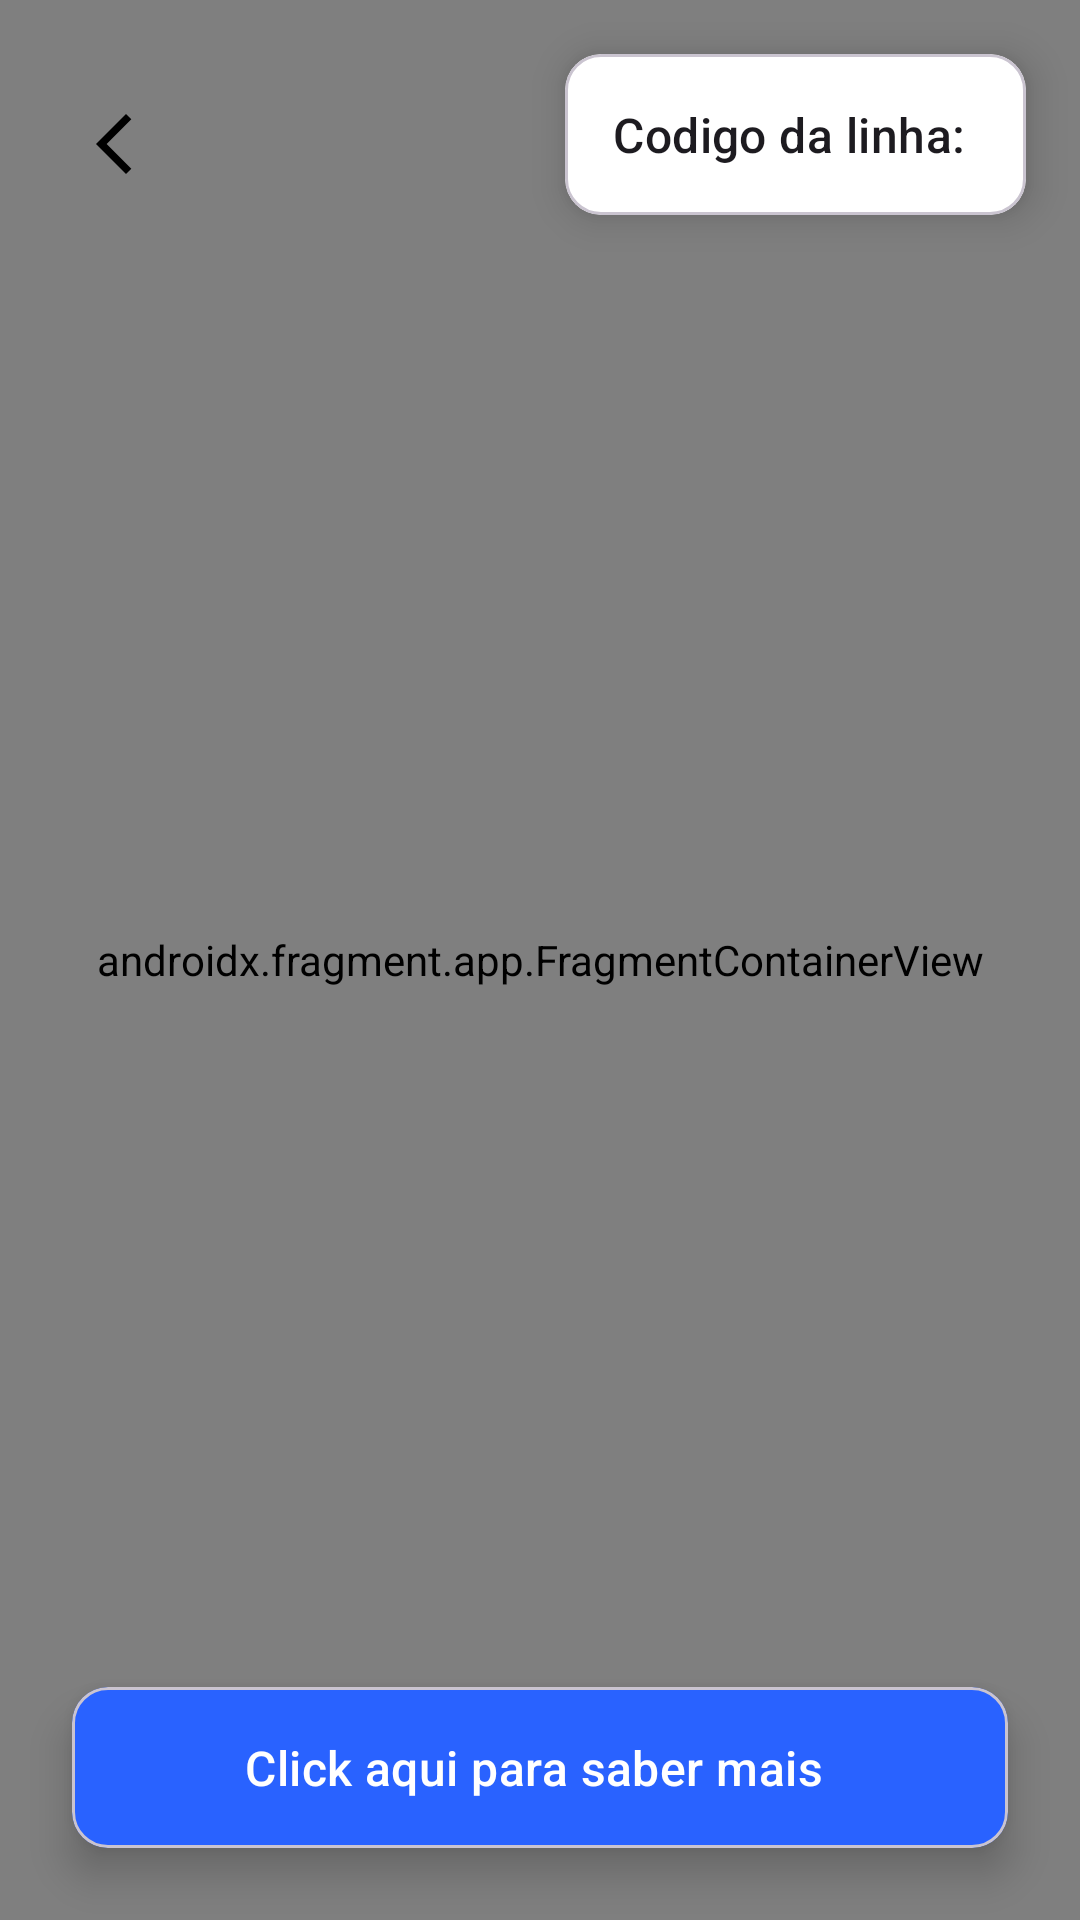

Reconstruct the res/layout file that produces this screen, plus the resources it refers to.
<!-- AndroidManifest.xml: application theme Theme.SPTransAIKO -->
<!-- res/layout/activity_monitoring_lines.xml -->
<?xml version="1.0" encoding="utf-8"?>
<androidx.constraintlayout.widget.ConstraintLayout xmlns:android="http://schemas.android.com/apk/res/android"
    xmlns:app="http://schemas.android.com/apk/res-auto"
    xmlns:tools="http://schemas.android.com/tools"
    android:id="@+id/main"
    android:layout_width="match_parent"
    android:layout_height="match_parent"
    tools:context=".domain.monitoringlines.ui.MonitoringLinesActivity">

    <com.google.android.material.appbar.MaterialToolbar
        android:id="@+id/toolbar"
        android:layout_width="wrap_content"
        android:layout_height="wrap_content"
        android:layout_margin="16dp"
        android:elevation="8dp"
        app:layout_constraintStart_toStartOf="parent"
        app:layout_constraintTop_toTopOf="parent"
        app:navigationIcon="@drawable/arrow_back_ios_fill0_wght400_grad0_opsz24" />

    <com.google.android.material.card.MaterialCardView
        android:layout_width="wrap_content"
        android:layout_height="wrap_content"
        android:layout_margin="18dp"
        android:backgroundTint="@color/white"
        app:cardElevation="8dp"
        app:layout_constraintEnd_toEndOf="parent"
        app:layout_constraintTop_toTopOf="parent">

        <TextView
            android:id="@+id/tv_line"
            style="@style/TextAppearance.Material3.TitleMedium"
            android:layout_width="wrap_content"
            android:layout_height="wrap_content"
            android:gravity="center"
            android:padding="16dp"
            android:text="Codigo da linha: " />
    </com.google.android.material.card.MaterialCardView>

    <com.google.android.material.card.MaterialCardView
        android:id="@+id/cd_info"
        android:layout_width="match_parent"
        android:layout_height="wrap_content"
        android:layout_margin="24dp"
        android:backgroundTint="@color/blue"
        app:cardElevation="8dp"
        app:layout_constraintBottom_toBottomOf="parent"
        app:layout_constraintEnd_toEndOf="parent"
        app:layout_constraintStart_toStartOf="parent">

        <TextView
            style="@style/TextAppearance.Material3.TitleMedium"
            android:layout_width="match_parent"
            android:layout_height="wrap_content"
            android:gravity="center"
            android:padding="16dp"
            android:text="Click aqui para saber mais "
            android:textColor="@color/white" />

    </com.google.android.material.card.MaterialCardView>

    <androidx.fragment.app.FragmentContainerView
        android:id="@+id/mapMonitoring"
        android:name="com.google.android.gms.maps.SupportMapFragment"
        android:layout_width="match_parent"
        android:layout_height="match_parent" />

</androidx.constraintlayout.widget.ConstraintLayout>
<!-- resources referenced by this layout -->
<resources>
  <color name="blue">#2962FF</color>
  <color name="white">#FFFFFFFF</color>
  <!-- drawable arrow_back_ios_fill0_wght400_grad0_opsz24 (drawable) -->
  <vector xmlns:android="http://schemas.android.com/apk/res/android"
      android:width="24dp"
      android:height="24dp"
      android:viewportWidth="960"
      android:viewportHeight="960">
      <path
          android:fillColor="#FF000000"
          android:pathData="M400,880 L0,480l400,-400 71,71 -329,329 329,329 -71,71Z" />
  </vector>
  <style name="Theme.SPTransAIKO" parent="Base.Theme.SPTransAIKO" />
  <style name="Base.Theme.SPTransAIKO" parent="Theme.Material3.DayNight.NoActionBar">
          
          
      </style>
</resources>
